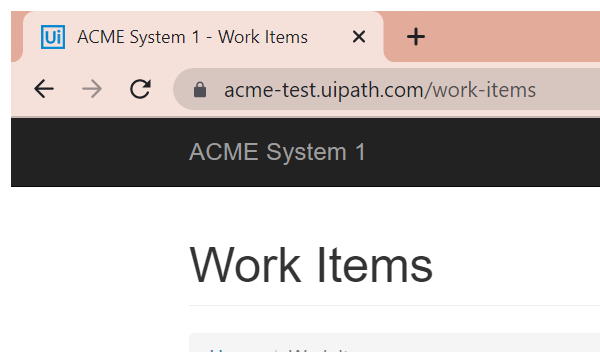
Task: Assigment 2
Workflow: System1_NavigateTo_Dashboard

Step 1: Attach Browser 'chrome.exe ACME' in window 'ACME System 1 - *' (chrome.exe)

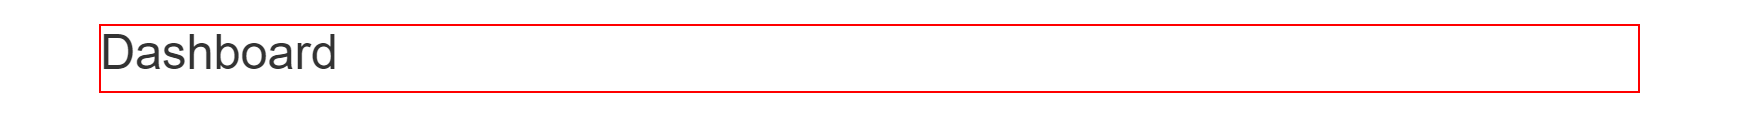
Step 2: find the heading in window 'ACME System 1 - Dashboard' (chrome.exe)
